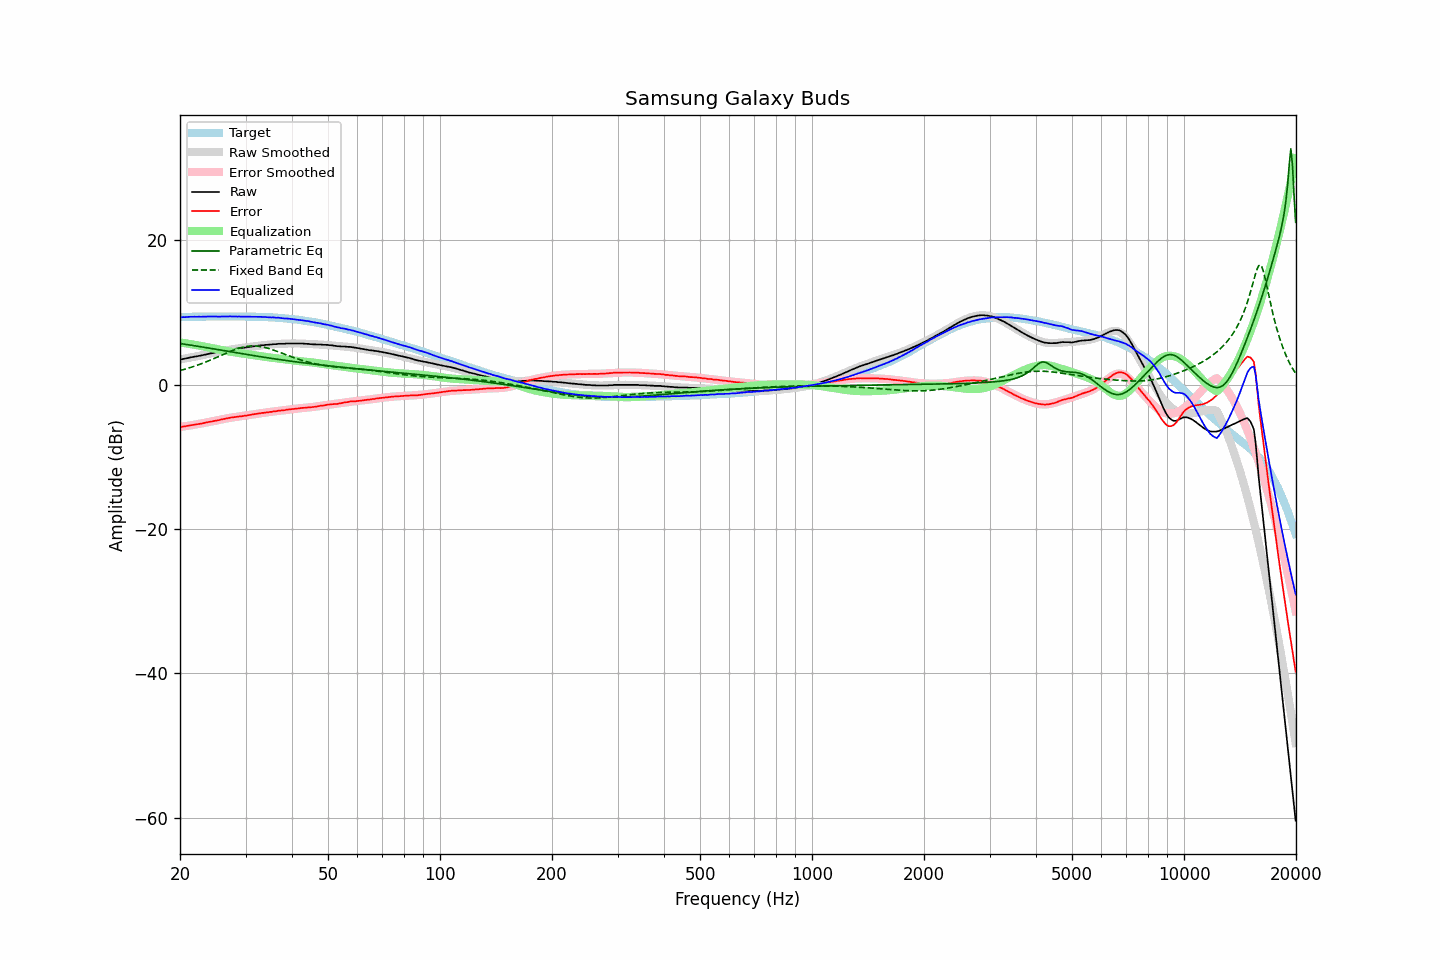

The file beside this chart, header and first rows:
frequency, raw, error, smoothed, error_smoothed, equalization, parametric_eq, fixed_band_eq, equalized_raw, equalized_smoothed, target
20.00, 3.52, -5.83, 3.50, -5.86, 5.86, 5.71, 1.97, 9.38, 9.35, 9.35
20.20, 3.52, -5.84, 3.54, -5.82, 5.82, 5.68, 2.03, 9.34, 9.36, 9.36
20.40, 3.58, -5.79, 3.58, -5.79, 5.79, 5.64, 2.09, 9.37, 9.37, 9.37
20.61, 3.61, -5.77, 3.62, -5.76, 5.76, 5.61, 2.15, 9.37, 9.38, 9.38
20.81, 3.66, -5.72, 3.66, -5.72, 5.72, 5.58, 2.22, 9.38, 9.39, 9.38
21.02, 3.70, -5.69, 3.71, -5.69, 5.69, 5.54, 2.28, 9.39, 9.39, 9.39
21.23, 3.75, -5.65, 3.75, -5.65, 5.65, 5.51, 2.35, 9.40, 9.40, 9.40
21.44, 3.81, -5.61, 3.79, -5.61, 5.61, 5.48, 2.42, 9.43, 9.41, 9.42
21.66, 3.84, -5.58, 3.84, -5.58, 5.58, 5.44, 2.49, 9.42, 9.41, 9.42
21.87, 3.89, -5.53, 3.88, -5.54, 5.54, 5.41, 2.57, 9.43, 9.42, 9.43
22.09, 3.92, -5.50, 3.92, -5.50, 5.50, 5.37, 2.65, 9.42, 9.42, 9.42
22.31, 3.97, -5.46, 3.97, -5.46, 5.46, 5.33, 2.72, 9.43, 9.43, 9.43
22.54, 4.01, -5.42, 4.01, -5.42, 5.42, 5.30, 2.80, 9.43, 9.43, 9.43
22.76, 4.04, -5.40, 4.06, -5.38, 5.38, 5.26, 2.89, 9.42, 9.44, 9.44
22.99, 4.09, -5.35, 4.11, -5.34, 5.34, 5.22, 2.97, 9.43, 9.44, 9.44
23.22, 4.14, -5.30, 4.15, -5.30, 5.30, 5.19, 3.06, 9.44, 9.45, 9.44
23.45, 4.20, -5.25, 4.19, -5.25, 5.25, 5.15, 3.15, 9.46, 9.45, 9.45
23.69, 4.25, -5.20, 4.24, -5.21, 5.21, 5.11, 3.24, 9.46, 9.45, 9.45
23.92, 4.29, -5.15, 4.28, -5.17, 5.17, 5.08, 3.33, 9.46, 9.45, 9.44
24.16, 4.34, -5.11, 4.33, -5.12, 5.12, 5.04, 3.42, 9.46, 9.45, 9.45
24.40, 4.37, -5.09, 4.38, -5.08, 5.08, 5.00, 3.52, 9.45, 9.45, 9.46
24.65, 4.43, -5.03, 4.42, -5.03, 5.03, 4.96, 3.62, 9.46, 9.46, 9.46
24.89, 4.46, -5.00, 4.47, -4.99, 4.99, 4.92, 3.71, 9.45, 9.46, 9.46
25.14, 4.51, -4.95, 4.52, -4.94, 4.94, 4.89, 3.81, 9.45, 9.46, 9.46
25.39, 4.54, -4.91, 4.56, -4.89, 4.89, 4.85, 3.91, 9.43, 9.46, 9.45
25.65, 4.60, -4.85, 4.61, -4.85, 4.85, 4.81, 4.01, 9.45, 9.46, 9.45
25.91, 4.65, -4.80, 4.65, -4.80, 4.80, 4.77, 4.11, 9.45, 9.46, 9.45
26.16, 4.70, -4.76, 4.70, -4.76, 4.76, 4.73, 4.21, 9.46, 9.46, 9.46
26.43, 4.74, -4.72, 4.74, -4.72, 4.72, 4.70, 4.31, 9.46, 9.46, 9.46
26.69, 4.79, -4.66, 4.78, -4.67, 4.67, 4.66, 4.40, 9.46, 9.45, 9.45
26.96, 4.82, -4.63, 4.82, -4.63, 4.63, 4.62, 4.50, 9.45, 9.45, 9.45
27.23, 4.88, -4.57, 4.86, -4.59, 4.59, 4.58, 4.59, 9.47, 9.45, 9.45
27.50, 4.91, -4.54, 4.90, -4.56, 4.56, 4.54, 4.69, 9.47, 9.45, 9.45
27.77, 4.94, -4.51, 4.93, -4.52, 4.52, 4.51, 4.77, 9.46, 9.45, 9.46
28.05, 4.97, -4.48, 4.97, -4.49, 4.49, 4.47, 4.86, 9.46, 9.45, 9.45
28.33, 5.00, -4.45, 5.00, -4.45, 4.45, 4.43, 4.94, 9.45, 9.45, 9.45
28.62, 5.02, -4.43, 5.03, -4.42, 4.42, 4.39, 5.01, 9.44, 9.45, 9.45
28.90, 5.06, -4.39, 5.06, -4.39, 4.39, 4.36, 5.08, 9.45, 9.45, 9.45
29.19, 5.07, -4.38, 5.09, -4.36, 4.36, 4.32, 5.14, 9.43, 9.45, 9.45
29.48, 5.11, -4.34, 5.12, -4.33, 4.33, 4.28, 5.20, 9.44, 9.45, 9.45
29.78, 5.14, -4.30, 5.15, -4.30, 4.30, 4.25, 5.25, 9.44, 9.44, 9.44
30.08, 5.17, -4.28, 5.18, -4.27, 4.27, 4.21, 5.29, 9.44, 9.44, 9.45
30.38, 5.20, -4.24, 5.20, -4.23, 4.23, 4.17, 5.32, 9.43, 9.44, 9.44
30.68, 5.23, -4.20, 5.24, -4.20, 4.20, 4.14, 5.35, 9.43, 9.43, 9.43
30.99, 5.26, -4.17, 5.27, -4.16, 4.16, 4.10, 5.37, 9.42, 9.43, 9.43
31.30, 5.30, -4.13, 5.30, -4.13, 4.13, 4.06, 5.38, 9.43, 9.43, 9.43
31.61, 5.34, -4.08, 5.33, -4.09, 4.09, 4.03, 5.38, 9.43, 9.42, 9.42
31.93, 5.35, -4.06, 5.36, -4.06, 4.06, 3.99, 5.37, 9.41, 9.41, 9.41
32.24, 5.39, -4.02, 5.39, -4.02, 4.02, 3.96, 5.35, 9.41, 9.41, 9.41
32.57, 5.42, -3.98, 5.42, -3.99, 3.99, 3.92, 5.33, 9.41, 9.40, 9.40
32.89, 5.44, -3.95, 5.44, -3.96, 3.96, 3.89, 5.30, 9.40, 9.40, 9.39
33.22, 5.48, -3.91, 5.47, -3.92, 3.92, 3.85, 5.26, 9.40, 9.39, 9.39
33.55, 5.48, -3.90, 5.49, -3.89, 3.89, 3.82, 5.21, 9.37, 9.38, 9.38
33.89, 5.52, -3.86, 5.51, -3.86, 3.86, 3.78, 5.16, 9.38, 9.37, 9.38
34.23, 5.53, -3.83, 5.54, -3.83, 3.83, 3.75, 5.10, 9.36, 9.36, 9.36
34.57, 5.54, -3.81, 5.55, -3.80, 3.80, 3.71, 5.03, 9.34, 9.35, 9.35
34.92, 5.58, -3.76, 5.57, -3.77, 3.77, 3.68, 4.96, 9.35, 9.34, 9.34
35.27, 5.58, -3.76, 5.59, -3.74, 3.74, 3.65, 4.89, 9.32, 9.33, 9.34
35.62, 5.62, -3.70, 5.61, -3.71, 3.71, 3.61, 4.82, 9.33, 9.32, 9.32
35.97, 5.62, -3.69, 5.62, -3.68, 3.68, 3.58, 4.74, 9.30, 9.30, 9.31
... 635 more rows
